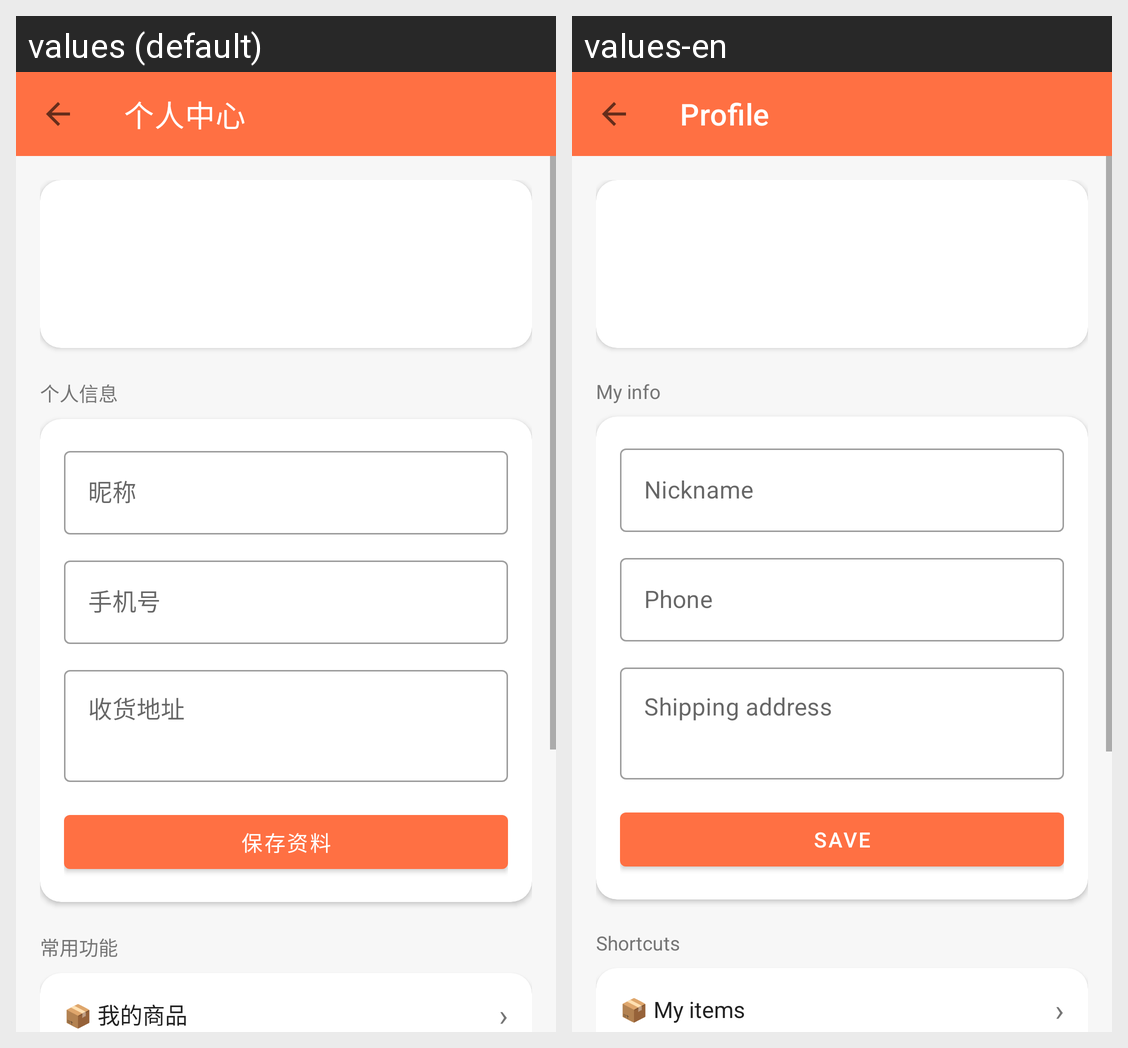

Here is an Android app screen in its default locale and in the app's own translations. Write out the translated-string differences for the strings that appear on this screen.
Android screen res/layout/activity_profile.xml rendered under 2 locales, left to right: values (default), values-en. Device: Nexus 5 (rendered at 1080×1920; each locale shown at half size, 540×960, under a caption strip naming it); theme Theme.MyApplicationFinalExam.
Strings drawn on this screen, with the default value and each locale's value (text and hints the layout hard-codes, and strings that could not be matched under every locale, appear in the picture but are not listed):

profile_title
  values: 个人中心
  values-en: Profile

section_my_info
  values: 个人信息
  values-en: My info

label_nickname
  values: 昵称
  values-en: Nickname

label_phone
  values: 手机号
  values-en: Phone

label_address
  values: 收货地址
  values-en: Shipping address

action_save_profile
  values: 保存资料
  values-en: Save

section_shortcuts
  values: 常用功能
  values-en: Shortcuts

shortcut_my_goods
  values: 📦 我的商品
  values-en: 📦 My items
